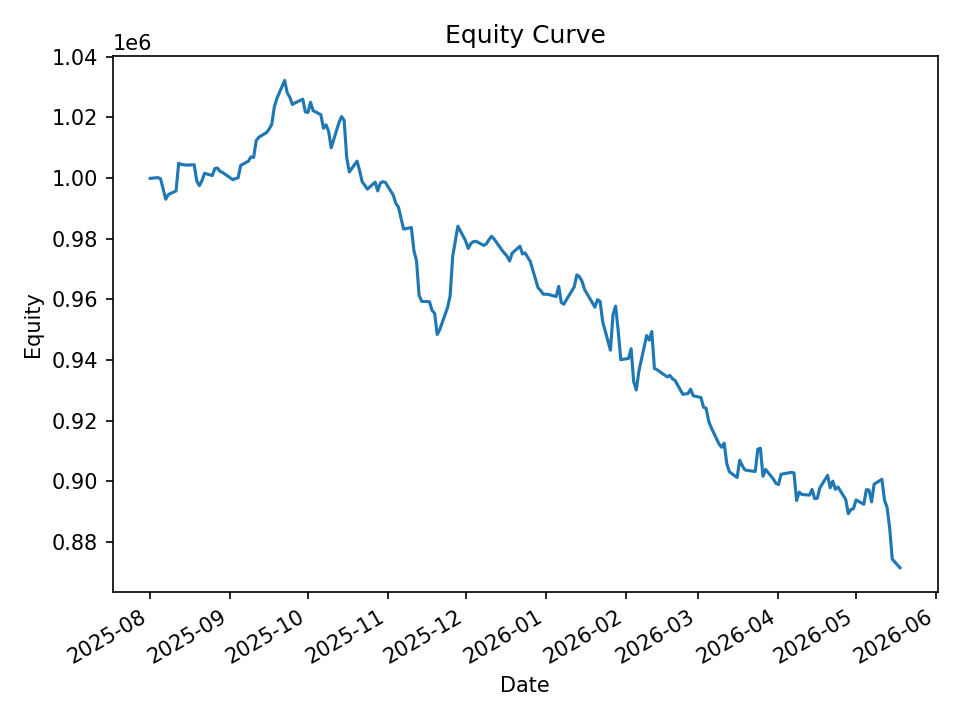

Values plotted in this chart, from the file beside it:
date, equity, cash_realized, open_positions, exposure, exposure_pct
2025-08-01, 999869, 1000000, 1, 9987, 0.009989
2025-08-04, 1000114, 999557, 17, 169445, 0.1694
2025-08-05, 999741, 1002104, 16, 159465, 0.1595
2025-08-06, 996348, 998426, 17, 168781, 0.1694
2025-08-07, 992991, 995284, 18, 178239, 0.1795
2025-08-08, 994530, 995871, 18, 178400, 0.1794
2025-08-11, 995722, 998162, 20, 198719, 0.1996
2025-08-12, 1004857, 1004247, 18, 179859, 0.179
2025-08-13, 1004467, 1004931, 23, 230087, 0.2291
2025-08-14, 1004349, 1004502, 8, 79839, 0.07949
2025-08-15, 1004238, 1006668, 18, 180301, 0.1795
2025-08-18, 1004359, 1006315, 17, 170530, 0.1698
2025-08-19, 999048, 1000896, 11, 109970, 0.1101
2025-08-20, 997460, 998172, 6, 59725, 0.05988
2025-08-21, 999098, 998323, 13, 129403, 0.1295
2025-08-22, 1001537, 1002205, 7, 70016, 0.06991
2025-08-25, 1000797, 1001550, 15, 149439, 0.1493
2025-08-26, 1003126, 1002457, 11, 109620, 0.1093
2025-08-27, 1003251, 1002661, 11, 109941, 0.1096
2025-08-28, 1002157, 1003393, 19, 190000, 0.1896
2025-08-29, 1001804, 1003042, 13, 129907, 0.1297
2025-09-02, 999414, 999337, 1, 9971, 0.009977
2025-09-03, 999807, 999591, 6, 59640, 0.05965
2025-09-04, 1000038, 999891, 15, 148833, 0.1488
2025-09-05, 1004145, 1004662, 15, 149731, 0.1491
2025-09-08, 1005562, 1006509, 13, 129604, 0.1289
2025-09-09, 1006978, 1008362, 11, 110073, 0.1093
2025-09-10, 1006768, 1008897, 13, 130530, 0.1297
2025-09-11, 1012316, 1012594, 9, 90841, 0.08974
2025-09-12, 1013417, 1014225, 8, 80799, 0.07973
2025-09-15, 1014986, 1015400, 12, 121489, 0.1197
2025-09-16, 1016140, 1016768, 14, 141449, 0.1392
2025-09-17, 1017631, 1018589, 16, 162519, 0.1597
2025-09-18, 1023424, 1024788, 17, 173039, 0.1691
2025-09-19, 1026233, 1028763, 21, 214554, 0.2091
2025-09-22, 1032180, 1033717, 15, 154111, 0.1493
2025-09-23, 1028048, 1030663, 17, 174422, 0.1697
2025-09-24, 1026603, 1028821, 14, 143611, 0.1399
2025-09-25, 1024220, 1025178, 5, 51249, 0.05004
2025-09-26, 1024761, 1024693, 13, 132905, 0.1297
2025-09-29, 1025984, 1028745, 16, 163434, 0.1593
2025-09-30, 1021757, 1024536, 10, 101573, 0.09941
2025-10-01, 1021599, 1025572, 16, 163397, 0.1599
2025-10-02, 1024939, 1025306, 17, 173862, 0.1696
2025-10-03, 1022192, 1023871, 16, 162963, 0.1594
2025-10-06, 1020877, 1024898, 18, 183580, 0.1798
2025-10-07, 1016374, 1018507, 6, 61190, 0.0602
2025-10-08, 1017521, 1019178, 19, 192812, 0.1895
2025-10-09, 1015349, 1018752, 14, 141902, 0.1398
2025-10-10, 1009939, 1015565, 12, 121345, 0.1202
2025-10-13, 1018268, 1017560, 19, 192982, 0.1895
2025-10-14, 1020226, 1021609, 7, 71189, 0.06978
2025-10-15, 1019038, 1023291, 27, 274827, 0.2697
2025-10-16, 1006746, 1020942, 19, 192693, 0.1914
2025-10-17, 1001957, 1008114, 13, 130976, 0.1307
2025-10-20, 1005565, 1007911, 10, 100315, 0.09976
2025-10-21, 1002352, 1004636, 8, 79968, 0.07978
2025-10-22, 998695, 999286, 1, 10004, 0.01002
2025-10-23, 997580, 998570, 6, 59691, 0.05984
2025-10-24, 996324, 998483, 32, 317306, 0.3185
... 140 more rows
